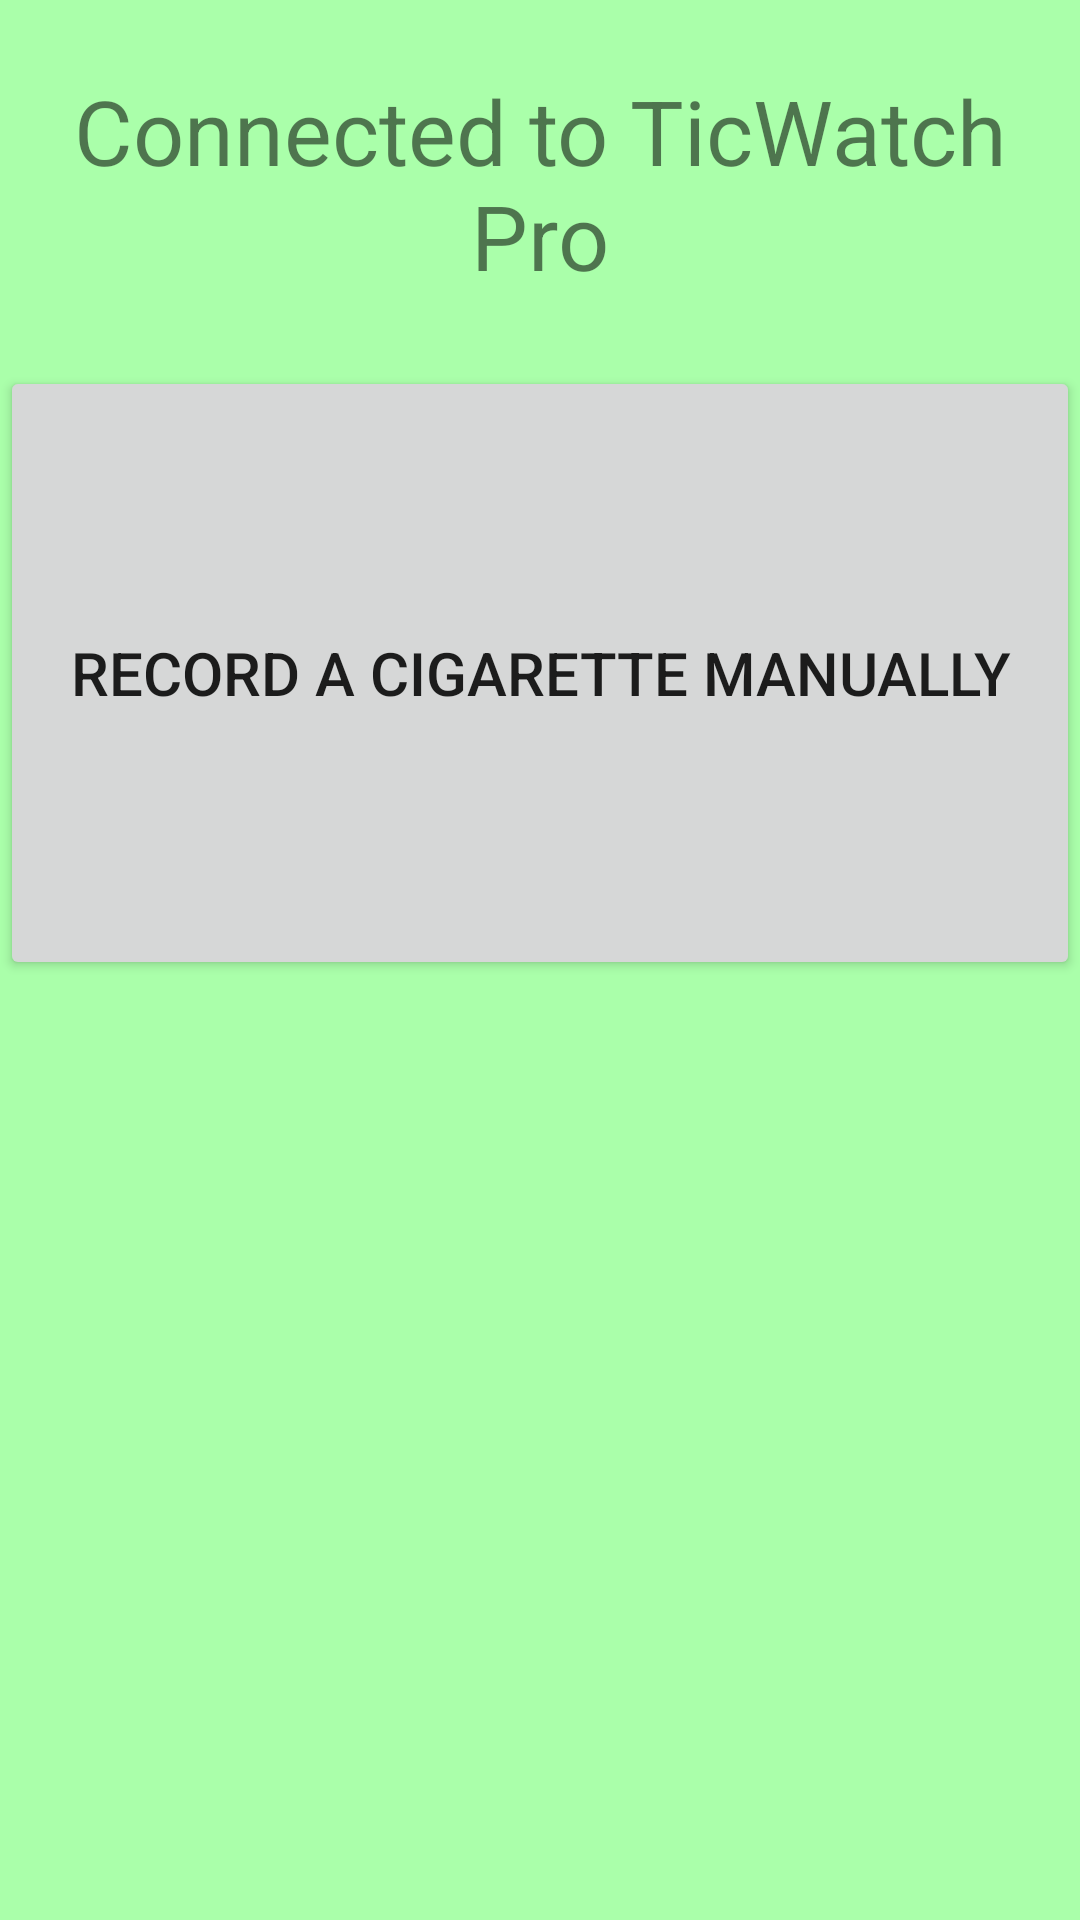

Android layout source for this screen:
<!-- AndroidManifest.xml: application theme AppTheme -->
<!-- res/layout/fragment_a.xml -->
<?xml version="1.0" encoding="utf-8"?>
<LinearLayout xmlns:android="http://schemas.android.com/apk/res/android"
    xmlns:tools="http://schemas.android.com/tools"
    android:orientation="vertical"
    android:layout_width="match_parent"
    android:layout_height="match_parent"
    android:background="#AAFFAA">


    <TextView
        android:id="@+id/textView1"
        android:layout_width="match_parent"
        android:layout_height="wrap_content"
        android:layout_weight="3"
        android:gravity="center"
        android:text="Connected to TicWatch Pro"
        android:textSize="30sp" />
    <Button
        android:id="@+id/button1"
        android:layout_width="match_parent"
        android:layout_height="wrap_content"
        android:layout_weight="10"
        android:text="Record a cigarette manually"
        android:textSize="20sp" />
    <ListView
        android:id="@+id/listView1"
        android:layout_width="match_parent"
        android:layout_height="0dp"
        android:layout_weight="20" />

</LinearLayout>
<!-- resources referenced by this layout -->
<resources>
  <style name="AppTheme" parent="Theme.AppCompat.Light.DarkActionBar">
          
          <item name="colorPrimary">@color/colorPrimary</item>
          <item name="colorPrimaryDark">@color/colorPrimaryDark</item>
          <item name="colorAccent">@color/colorAccent</item>
      </style>
  <color name="colorPrimary">#99C7F5</color>
  <color name="colorPrimaryDark">#00574B</color>
  <color name="colorAccent">#D81B60</color>
</resources>
